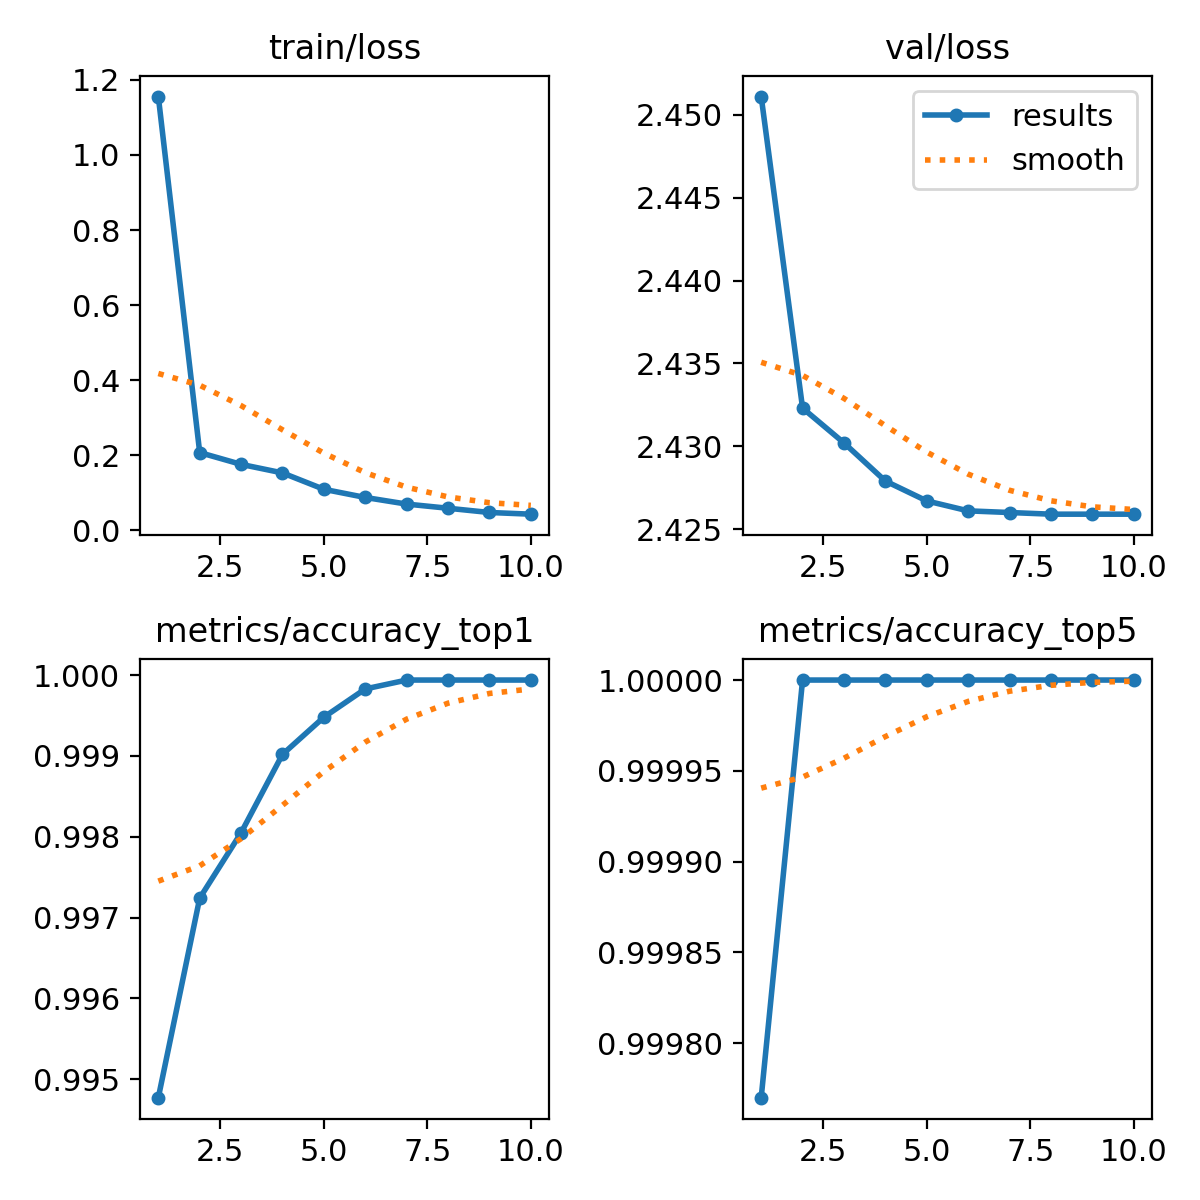

Values plotted in this chart, from the file beside it:
epoch, train/loss, metrics/accuracy_top1, metrics/accuracy_top5, val/loss, lr/pg0, lr/pg1, lr/pg2
1, 1.156, 0.9948, 0.9998, 2.451, 0.003333, 0.003333, 0.003333
2, 0.2072, 0.9972, 1, 2.432, 0.006006, 0.006006, 0.006006
3, 0.1757, 0.998, 1, 2.43, 0.008019, 0.008019, 0.008019
4, 0.1529, 0.999, 1, 2.428, 0.00703, 0.00703, 0.00703
5, 0.1093, 0.9995, 1, 2.427, 0.00604, 0.00604, 0.00604
6, 0.08754, 0.9998, 1, 2.426, 0.00505, 0.00505, 0.00505
7, 0.06991, 0.9999, 1, 2.426, 0.00406, 0.00406, 0.00406
8, 0.05882, 0.9999, 1, 2.426, 0.00307, 0.00307, 0.00307
9, 0.04752, 0.9999, 1, 2.426, 0.00208, 0.00208, 0.00208
10, 0.04303, 0.9999, 1, 2.426, 0.00109, 0.00109, 0.00109
